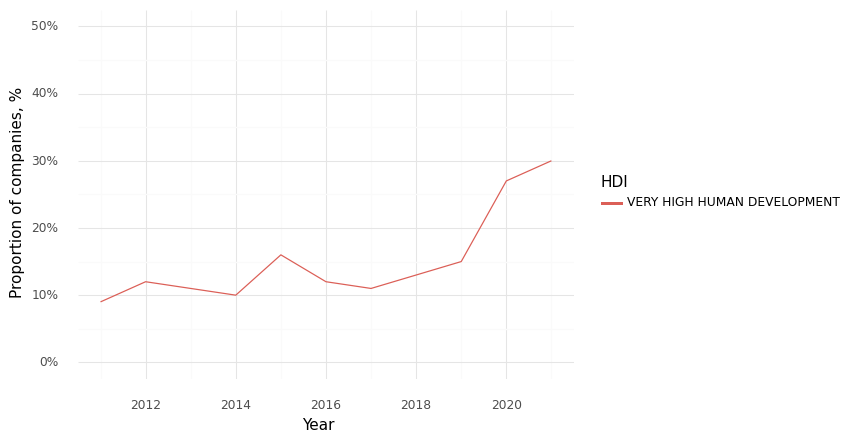

The table this chart was drawn from, first rows:
, Year, HDI, Climate, Health, Intersection
0, 2011, VERY HIGH HUMAN DEVELOPMENT, 0.59, 0.95, 0.09
1, 2012, VERY HIGH HUMAN DEVELOPMENT, 0.56, 0.88, 0.12
2, 2013, VERY HIGH HUMAN DEVELOPMENT, 0.49, 0.89, 0.11
3, 2014, VERY HIGH HUMAN DEVELOPMENT, 0.57, 0.84, 0.1
4, 2015, VERY HIGH HUMAN DEVELOPMENT, 0.71, 0.94, 0.16
5, 2016, VERY HIGH HUMAN DEVELOPMENT, 0.61, 0.87, 0.12
6, 2017, VERY HIGH HUMAN DEVELOPMENT, 0.62, 0.84, 0.11
7, 2018, VERY HIGH HUMAN DEVELOPMENT, 0.52, 0.83, 0.13
8, 2019, VERY HIGH HUMAN DEVELOPMENT, 0.64, 0.89, 0.15
9, 2020, VERY HIGH HUMAN DEVELOPMENT, 0.6, 0.81, 0.27
10, 2021, VERY HIGH HUMAN DEVELOPMENT, 0.65, 0.88, 0.3
